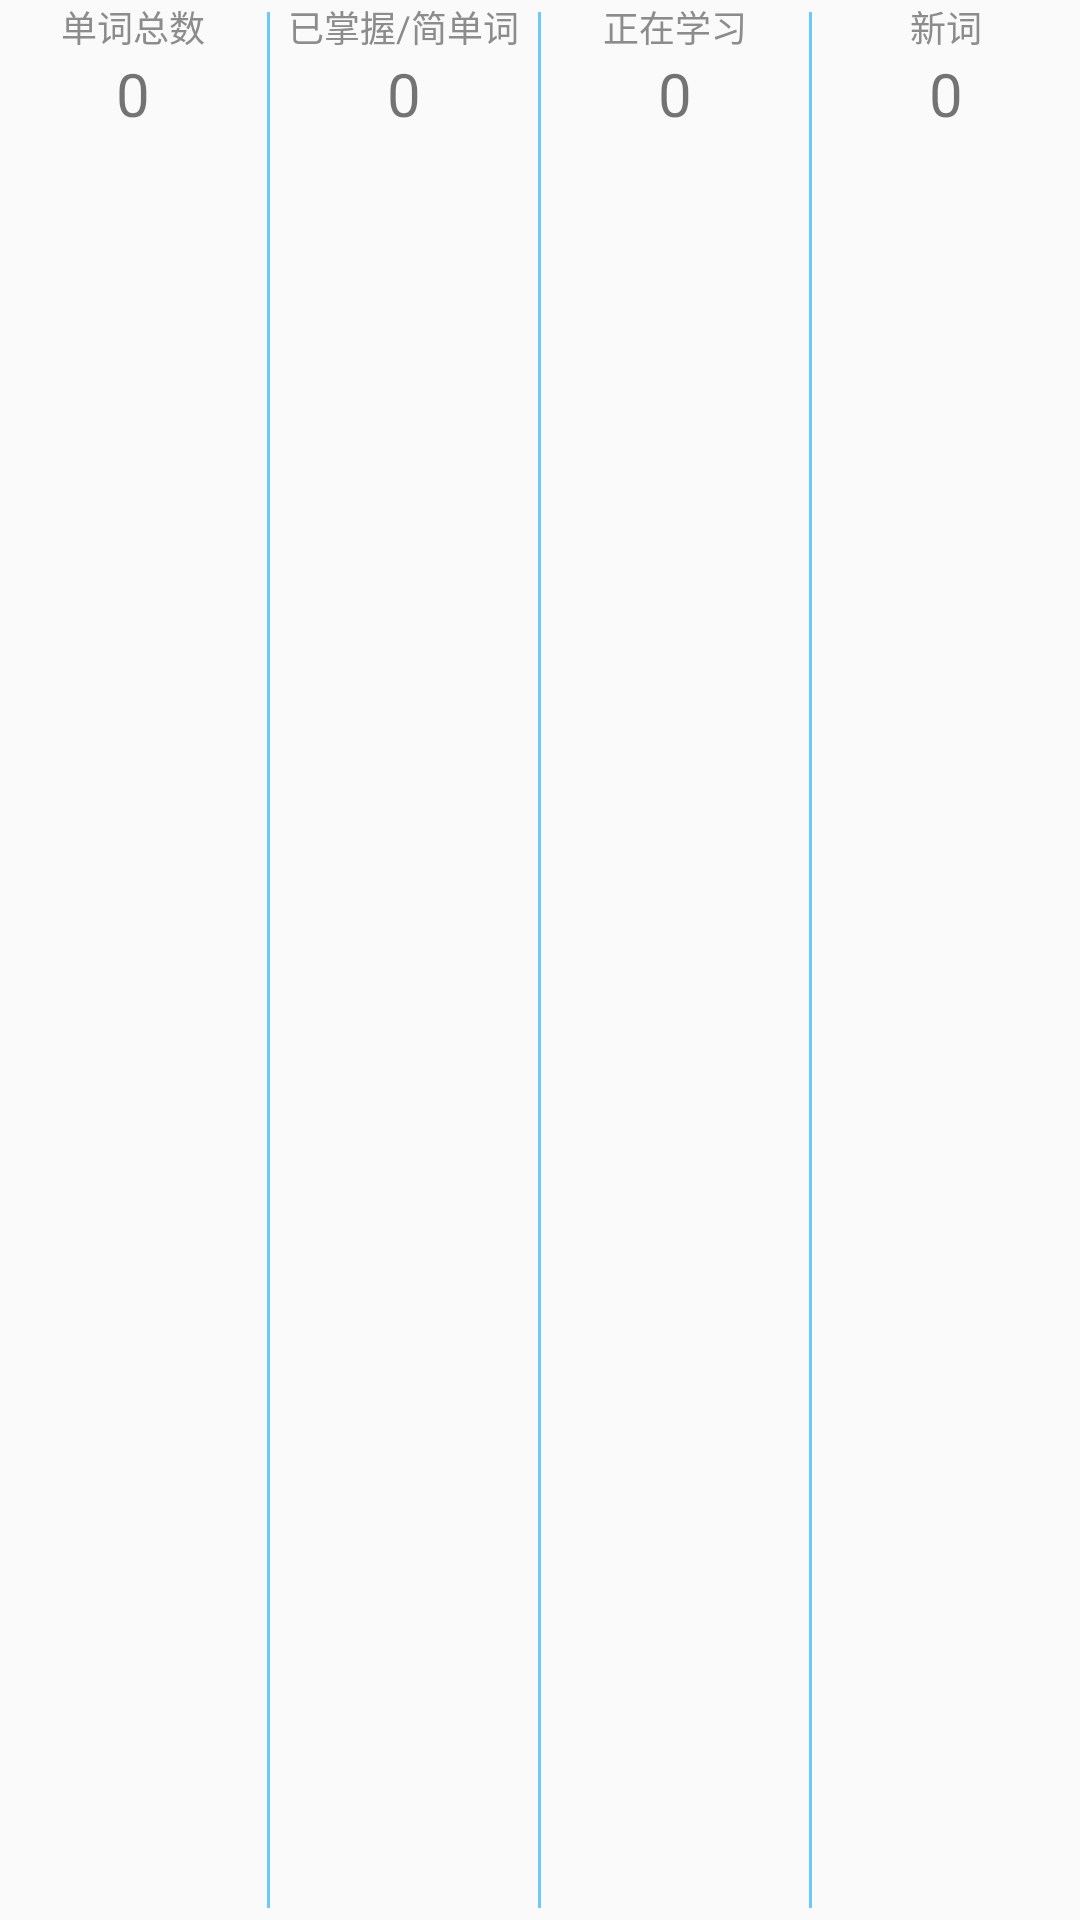

This screen was rendered from an Android layout file. Write that file and the resources it references.
<!-- AndroidManifest.xml: application theme AppTheme -->
<!-- res/layout/vg_home_progress_brief.xml -->
<?xml version="1.0" encoding="utf-8"?>
<LinearLayout xmlns:android="http://schemas.android.com/apk/res/android"
    android:layout_width="match_parent"
    android:layout_height="wrap_content"
    android:layout_margin="4dp"
    android:orientation="horizontal">

    <LinearLayout
        android:layout_width="0dp"
        android:layout_height="wrap_content"
        android:layout_weight="1"
        android:orientation="vertical">

        <TextView
            android:layout_width="wrap_content"
            android:layout_height="wrap_content"
            android:layout_gravity="center_horizontal"
            android:text="单词总数"
            android:textColor="@color/bottom_text_color_unchecked"
            android:textSize="12sp" />

        <TextView
            android:id="@+id/tv_home_progress_total_words"
            android:layout_width="wrap_content"
            android:layout_height="wrap_content"
            android:layout_gravity="center_horizontal"
            android:text="0"
            android:textSize="20sp" />
    </LinearLayout>

    <ImageView
        android:layout_width="1dp"
        android:layout_height="match_parent"
        android:paddingBottom="4dp"
        android:paddingTop="4dp"
        android:src="@drawable/main_screen_divider" />

    <LinearLayout
        android:layout_width="0dp"
        android:layout_height="wrap_content"
        android:layout_weight="1"
        android:orientation="vertical">

        <TextView
            android:layout_width="wrap_content"
            android:layout_height="wrap_content"
            android:layout_gravity="center_horizontal"
            android:text="已掌握/简单词"
            android:textColor="@color/bottom_text_color_unchecked"
            android:textSize="12sp" />

        <TextView
            android:id="@+id/tv_home_progress_mastered_words"
            android:layout_width="wrap_content"
            android:layout_height="wrap_content"
            android:layout_gravity="center_horizontal"
            android:text="0"
            android:textSize="20sp" />
    </LinearLayout>

    <ImageView
        android:layout_width="1dp"
        android:layout_height="match_parent"
        android:paddingBottom="4dp"
        android:paddingTop="4dp"
        android:src="@drawable/main_screen_divider" />

    <LinearLayout
        android:layout_width="0dp"
        android:layout_height="wrap_content"
        android:layout_weight="1"
        android:orientation="vertical">

        <TextView
            android:layout_width="wrap_content"
            android:layout_height="wrap_content"
            android:layout_gravity="center_horizontal"
            android:text="正在学习"
            android:textColor="@color/bottom_text_color_unchecked"
            android:textSize="12sp" />

        <TextView
            android:id="@+id/tv_home_progress_proceeding_words"
            android:layout_width="wrap_content"
            android:layout_height="wrap_content"
            android:layout_gravity="center_horizontal"
            android:text="0"
            android:textSize="20sp" />
    </LinearLayout>

    <ImageView
        android:layout_width="1dp"
        android:layout_height="match_parent"
        android:paddingBottom="4dp"
        android:paddingTop="4dp"
        android:src="@drawable/main_screen_divider" />

    <LinearLayout
        android:layout_width="0dp"
        android:layout_height="wrap_content"
        android:layout_weight="1"
        android:orientation="vertical">

        <TextView
            android:layout_width="wrap_content"
            android:layout_height="wrap_content"
            android:layout_gravity="center_horizontal"
            android:text="新词"
            android:textColor="@color/bottom_text_color_unchecked"
            android:textSize="12sp" />

        <TextView
            android:id="@+id/tv_home_progress_new_words"
            android:layout_width="wrap_content"
            android:layout_height="wrap_content"
            android:layout_gravity="center_horizontal"
            android:text="0"
            android:textSize="20sp" />
    </LinearLayout>


</LinearLayout>
<!-- resources referenced by this layout -->
<resources>
  <color name="bottom_text_color_unchecked">#8c8c8c</color>
  <!-- drawable main_screen_divider (drawable-nodpi) -->
  <?xml version="1.0" encoding="utf-8"?>
  <shape xmlns:android="http://schemas.android.com/apk/res/android">
  
      <solid android:color="@color/theme_blue" />
  
  </shape>
  <style name="AppTheme" parent="Theme.AppCompat.Light.DarkActionBar">
          
          <item name="colorPrimary">@color/colorPrimary</item>
          <item name="colorPrimaryDark">@color/colorPrimaryDark</item>
          <item name="colorAccent">@color/colorAccent</item>
          <item name="android:windowActionBar">false</item>
          <item name="android:windowNoTitle">true</item>
          <item name="windowActionBar">false</item>
          <item name="windowNoTitle">true</item>
  
      </style>
  <color name="theme_blue">#6cc9fc</color>
  <color name="colorPrimary">#6cc8fb</color>
  <color name="colorPrimaryDark">#6cc8fb</color>
  <color name="colorAccent">#2f435b</color>
</resources>
